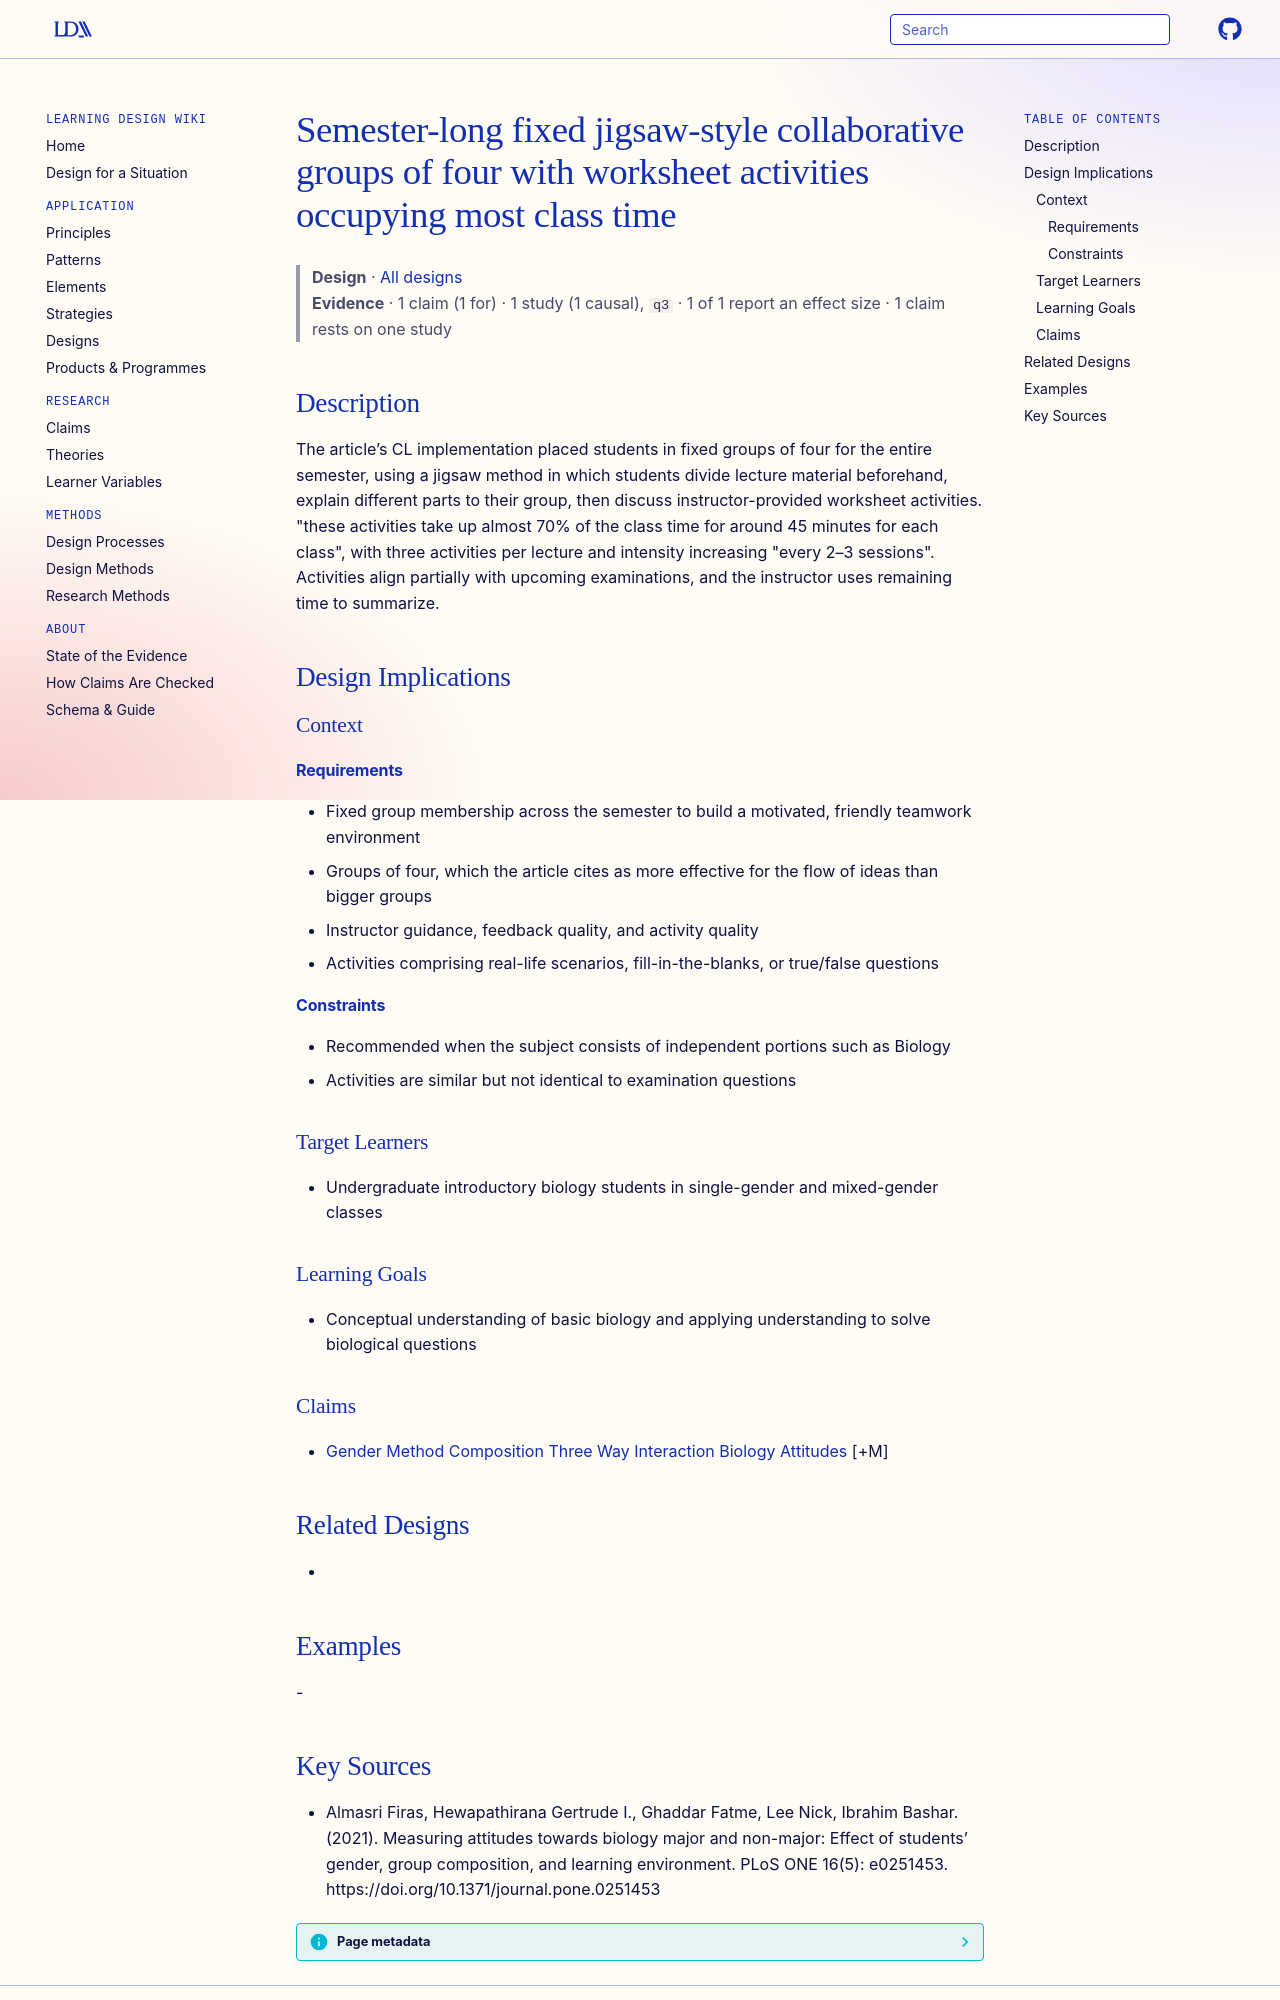

repository: Learning-Design-Alliance/learning-wiki · page: designs/fixed-jigsaw-groups-four-worksheet-collaborative-biology/index.html · generator: mkdocs

---
type: design
id: fixed-jigsaw-groups-four-worksheet-collaborative-biology
title: Semester-long fixed jigsaw-style collaborative groups of four with worksheet activities occupying most class time
description: The article’s CL implementation placed students in fixed groups of four for the entire semester, using a jigsaw method in which students divide lecture material beforehand, explain different parts to their group, then...
status: review
generated:
  by: "process:settle-candidates"
  at: 2026-11-08
sources:
  - id: almasri-firas-2021
    resource: "https://doi.org/10.1371/journal.pone.0251453"
    title: "Almasri Firas, Hewapathirana Gertrude I., Ghaddar Fatme, Lee Nick, Ibrahim Bashar. (2021). Measuring attitudes towards biology major and non-major: Effect of students’ gender, group composition, and learning environment. PLoS ONE 16(5): e0251453. https://doi.org/10.1371/journal.pone.0251453"
    author: Almasri Firas, Hewapathirana Gertrude I., Ghaddar Fatme, Lee Nick, Ibrahim Bashar
---

# Semester-long fixed jigsaw-style collaborative groups of four with worksheet activities occupying most class time

> **Design** · [All designs](index.md)
> **Evidence** · 1 claim (1 for) · 1 study (1 causal), `q3` · 1 of 1 report an effect size · 1 claim rests on one study

## Description
The article’s CL implementation placed students in fixed groups of four for the entire semester, using a jigsaw method in which students divide lecture material beforehand, explain different parts to their group, then discuss instructor-provided worksheet activities. "these activities take up almost 70% of the class time for around 45 minutes for each class", with three activities per lecture and intensity increasing "every 2–3 sessions". Activities align partially with upcoming examinations, and the instructor uses remaining time to summarize.

## Design Implications

### Context
#### Requirements
- Fixed group membership across the semester to build a motivated, friendly teamwork environment
- Groups of four, which the article cites as more effective for the flow of ideas than bigger groups
- Instructor guidance, feedback quality, and activity quality
- Activities comprising real-life scenarios, fill-in-the-blanks, or true/false questions
#### Constraints
- Recommended when the subject consists of independent portions such as Biology
- Activities are similar but not identical to examination questions

### Target Learners
- Undergraduate introductory biology students in single-gender and mixed-gender classes

### Learning Goals
- Conceptual understanding of basic biology and applying understanding to solve biological questions

### Claims
- [Gender Method Composition Three Way Interaction Biology Attitudes](../claims/gender-method-composition-three-way-interaction-biology-attitudes.md) [+M]

## Related Designs
- 

## Examples
-
